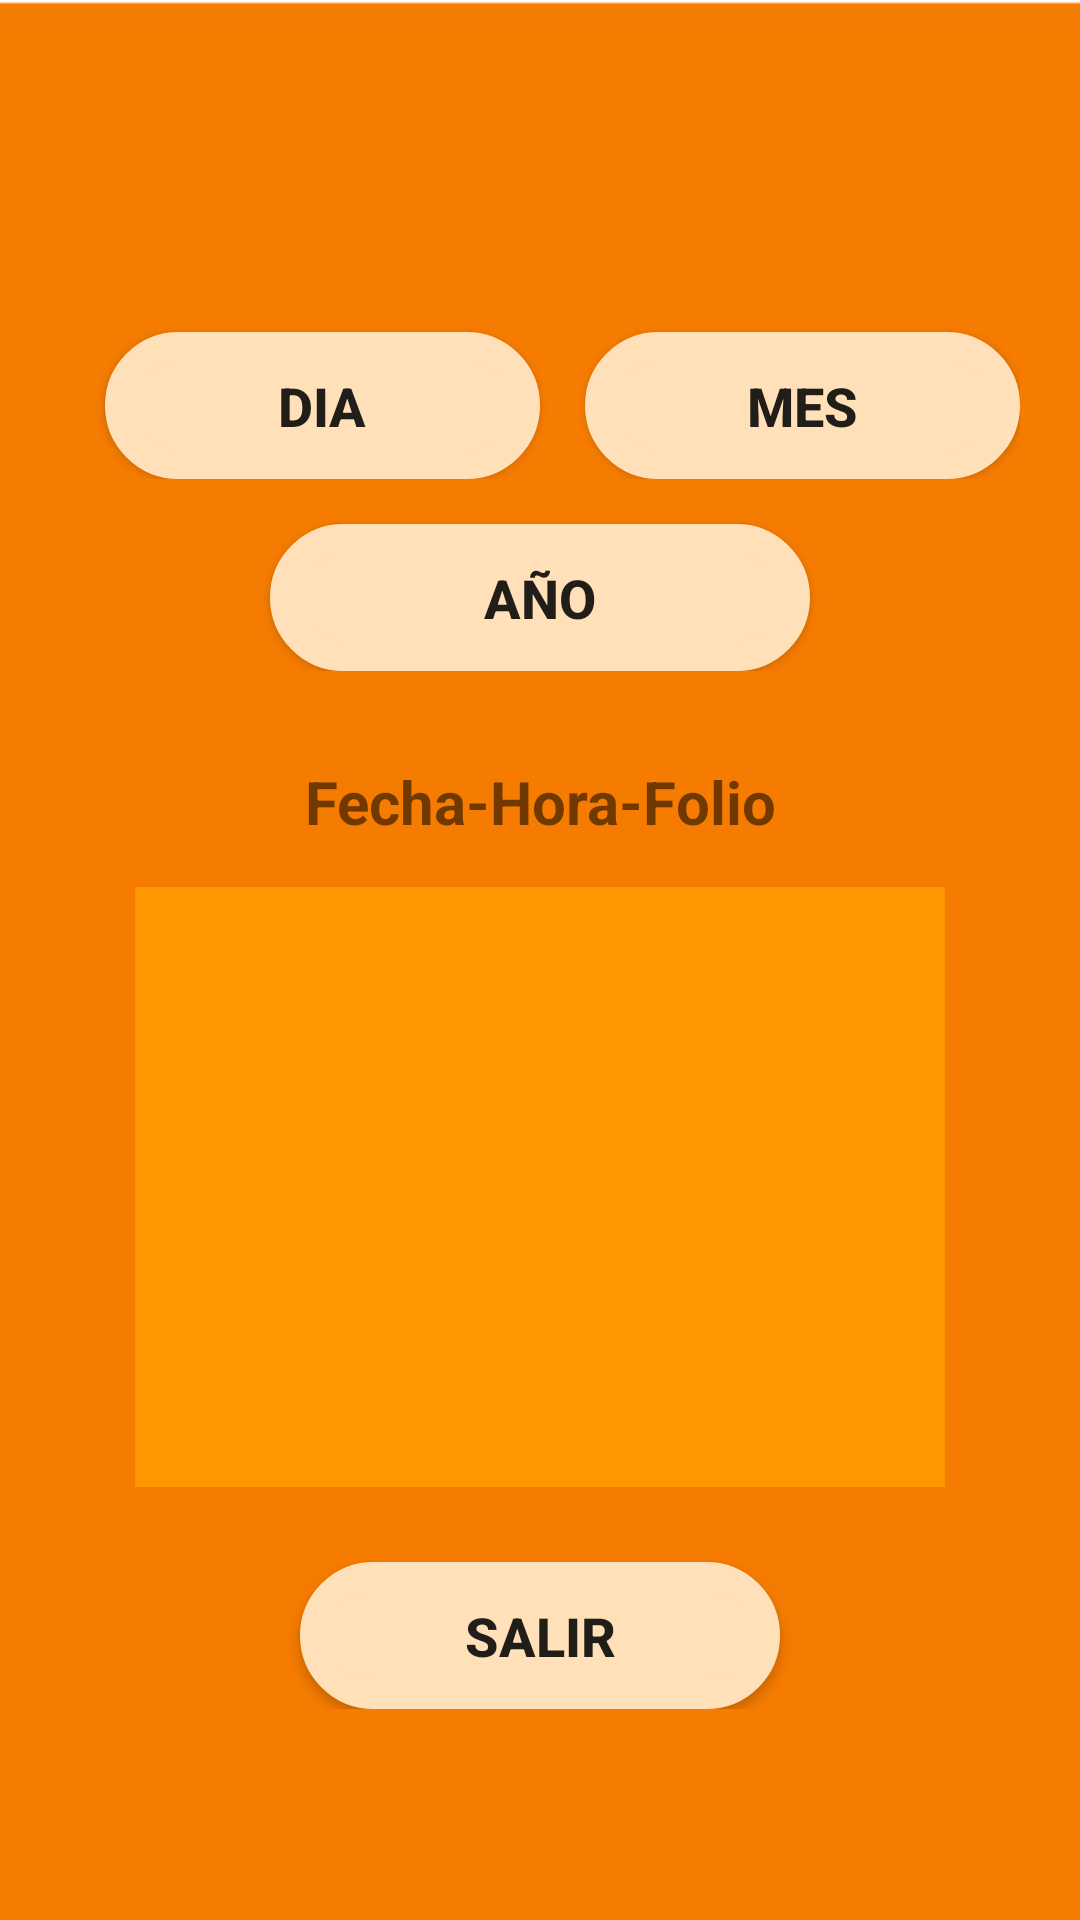

Android layout source for this screen:
<!-- AndroidManifest.xml: application theme AppTheme -->
<!-- res/layout/activity_estadistica.xml -->
<?xml version="1.0" encoding="utf-8"?>
<androidx.constraintlayout.widget.ConstraintLayout xmlns:android="http://schemas.android.com/apk/res/android"
    xmlns:app="http://schemas.android.com/apk/res-auto"
    xmlns:tools="http://schemas.android.com/tools"
    android:layout_width="match_parent"
    android:background="@drawable/fondos"
    android:layout_height="match_parent"
    tools:context=".estadistica">

    <ScrollView
        android:layout_width="320dp"
        android:layout_height="499dp"
        android:layout_marginStart="8dp"
        android:layout_marginLeft="8dp"
        android:layout_marginTop="8dp"
        android:layout_marginEnd="8dp"
        android:layout_marginRight="8dp"
        android:layout_marginBottom="8dp"
        app:layout_constraintBottom_toBottomOf="parent"
        app:layout_constraintEnd_toEndOf="parent"
        app:layout_constraintStart_toStartOf="parent"
        app:layout_constraintTop_toTopOf="parent">

        <LinearLayout
            android:layout_width="match_parent"
            android:layout_marginTop="25dp"
            android:layout_height="wrap_content"
            android:orientation="vertical">

            <LinearLayout
                android:layout_width="match_parent"
                android:layout_height="match_parent"
                android:orientation="horizontal">

                <Button
                    android:id="@+id/bm1"
                    android:layout_width="71dp"
                    android:layout_height="49dp"
                    android:layout_marginLeft="15sp"
                    android:layout_marginTop="15sp"
                    android:layout_weight="1"
                    android:background="@drawable/boton"
                    android:text="@string/dia"
                    android:textSize="18sp"
                    android:textStyle="bold" />

                <Button
                    android:id="@+id/bm2"
                    android:layout_width="71dp"
                    android:layout_height="49dp"
                    android:layout_marginLeft="15sp"
                    android:layout_marginTop="15sp"
                    android:layout_weight="1"
                    android:background="@drawable/boton"
                    android:text="@string/mes"
                    android:textSize="18sp"
                    android:textStyle="bold" />
            </LinearLayout>

            <LinearLayout
                android:layout_width="match_parent"
                android:layout_height="match_parent"
                android:orientation="horizontal">

                <Button
                    android:id="@+id/bm3"
                    android:layout_width="71dp"
                    android:layout_height="49dp"
                    android:layout_marginLeft="70sp"
                    android:layout_marginTop="15sp"
                    android:layout_marginRight="70sp"
                    android:layout_weight="1"
                    android:background="@drawable/boton"
                    android:text="@string/año"
                    android:textSize="18sp"
                    android:textStyle="bold" />
            </LinearLayout>

            <LinearLayout
                android:layout_width="match_parent"
                android:layout_height="match_parent"
                android:orientation="horizontal">

                <TextView
                    android:id="@+id/textView8"
                    android:layout_width="wrap_content"
                    android:layout_height="wrap_content"
                    android:layout_marginTop="30sp"
                    android:layout_weight="1"
                    android:text="@string/Fecha"
                    android:textAlignment="center"
                    android:textSize="20sp"
                    android:textStyle="bold" />

            </LinearLayout>

            <LinearLayout
                android:layout_width="match_parent"
                android:layout_height="match_parent"
                android:layout_weight="1"
                android:orientation="horizontal">

                <TextView
                    android:id="@+id/tv"
                    android:layout_width="wrap_content"
                    android:layout_height="200dp"
                    android:layout_marginLeft="25dp"
                    android:layout_marginTop="15dp"
                    android:layout_marginRight="25dp"
                    android:layout_weight="1"
                    android:background="#FF9800"
                    android:text="@string/vacio"
                    android:textAlignment="center"
                    android:textSize="24sp"
                    android:textStyle="bold" />
            </LinearLayout>

            <LinearLayout
                android:layout_width="match_parent"
                android:layout_height="match_parent"
                android:orientation="horizontal">

                <Button
                    android:id="@+id/bm4"
                    android:layout_width="247dp"
                    android:layout_height="49dp"
                    android:layout_marginLeft="80dp"
                    android:layout_marginTop="25sp"
                    android:layout_marginRight="80dp"
                    android:layout_weight="1"
                    android:background="@drawable/boton"
                    android:text="@string/salir"
                    android:textSize="18sp"
                    android:textStyle="bold" />
            </LinearLayout>
        </LinearLayout>
    </ScrollView>
</androidx.constraintlayout.widget.ConstraintLayout>
<!-- resources referenced by this layout -->
<resources>
  <!-- drawable boton (drawable) -->
  <?xml version="1.0" encoding="utf-8"?>
  <shape xmlns:android="http://schemas.android.com/apk/res/android"
      android:shape="rectangle">
      <size
          android:width="300dp"
          android:height="100dp"></size>
      <corners
          android:radius="25dp"> </corners>
      <stroke
          android:width="10dp" android:color="#FFE0B8">
  
      </stroke>
      <gradient android:startColor="#FFE0B8"
          android:endColor="#FFE0B8"
          android:angle="270" />
  </shape>
  <!-- drawable fondos: jpg bitmap (drawable, 24755 bytes) -->
  <string name="Fecha">Fecha-Hora-Folio</string>
  <string name="dia">Dia</string>
  <string name="mes">Mes</string>
  <string name="salir">Salir</string>
  <string name="vacio">  </string>
  <style name="AppTheme" parent="Theme.AppCompat.Light">
           
          
           <item name="colorPrimary">#FF9800</item>
          
          <item name="colorPrimaryDark">#F57C00</item>
          
      </style>
</resources>
